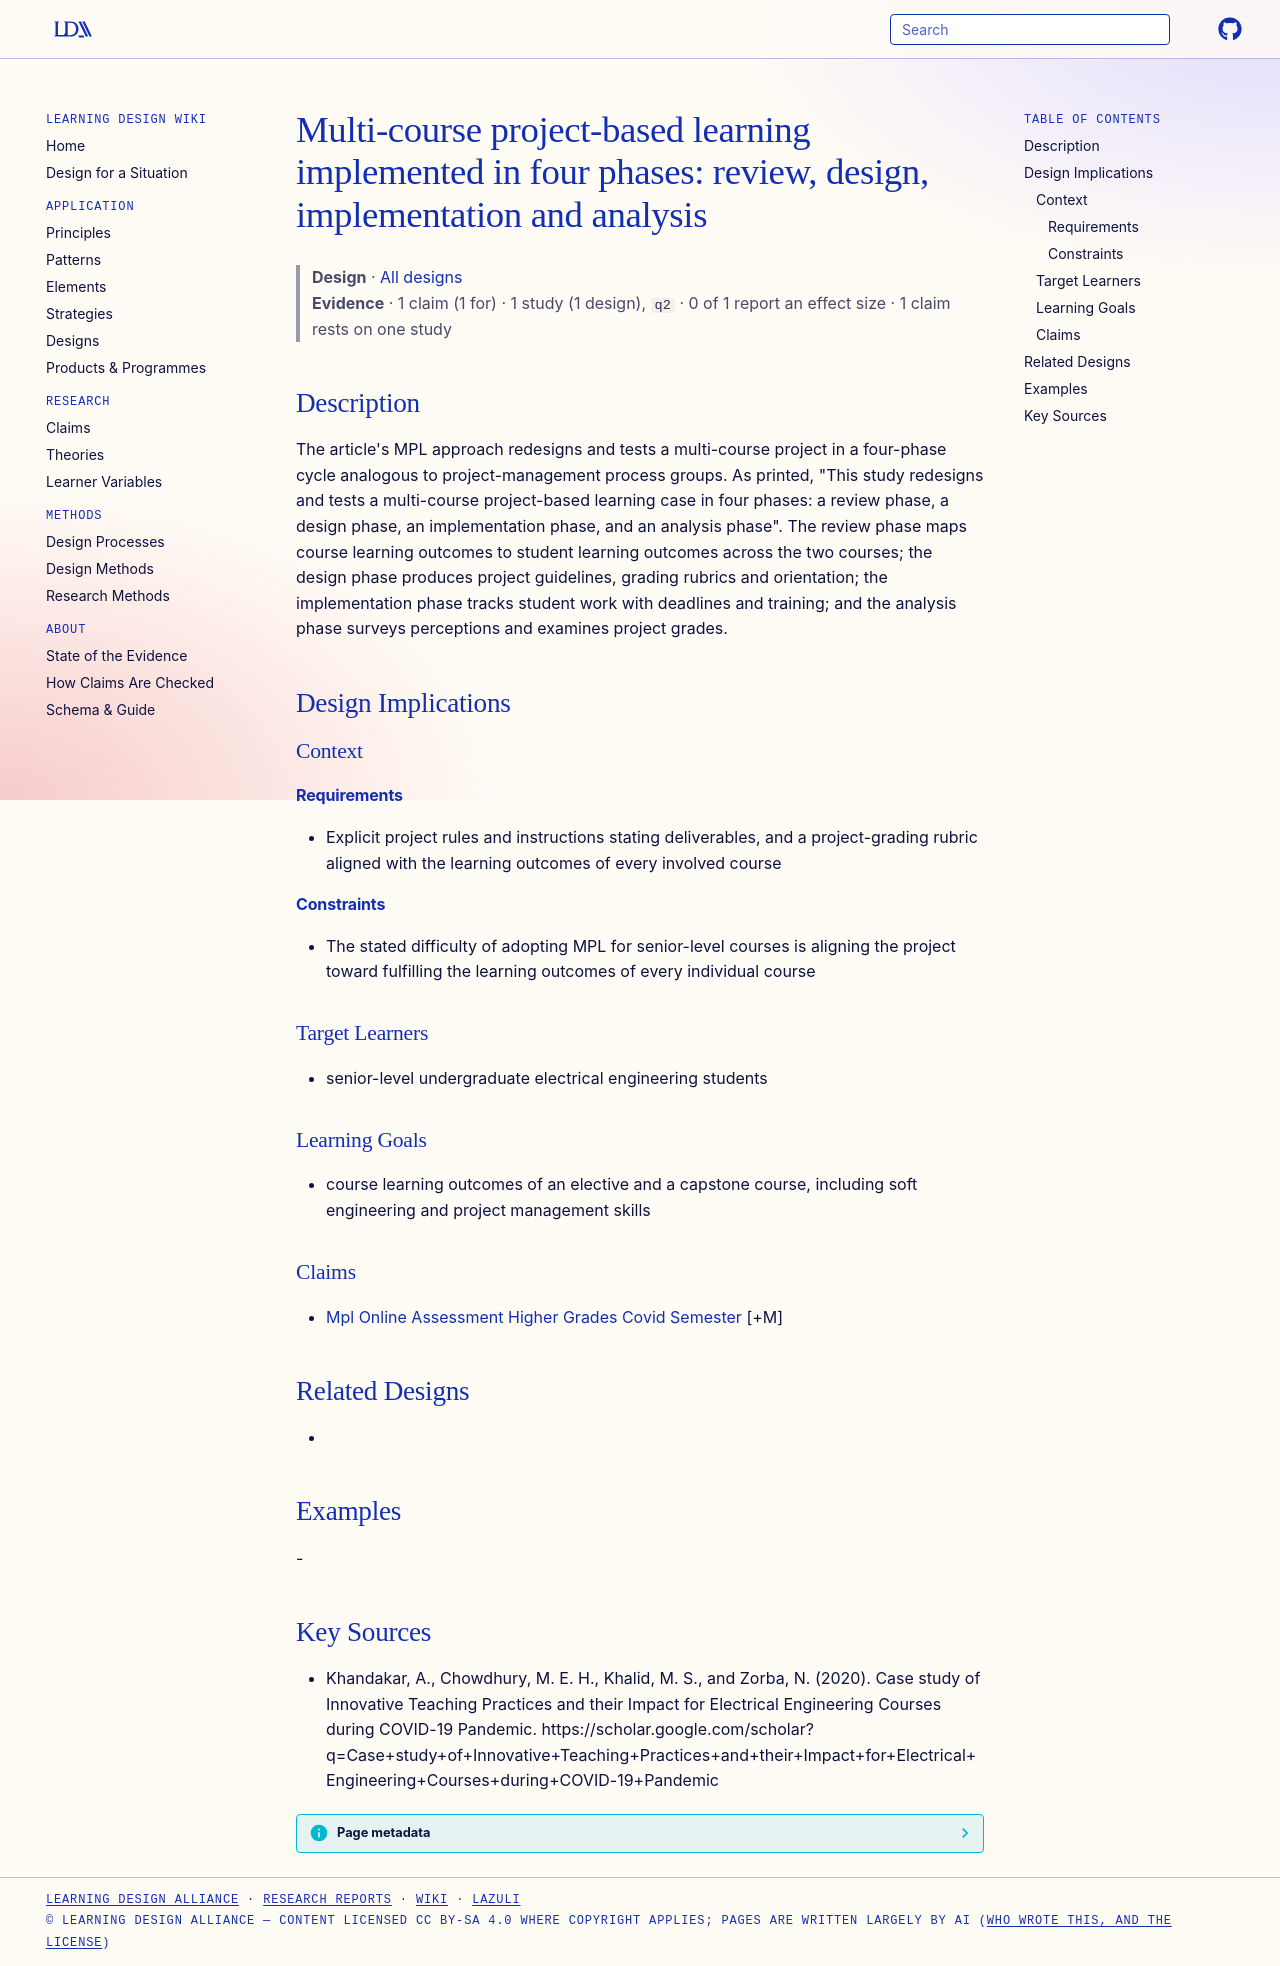

repository: Learning-Design-Alliance/learning-wiki · page: designs/mpl-four-phase-implementation-pattern/index.html · generator: mkdocs

---
type: design
id: mpl-four-phase-implementation-pattern
title: "Multi-course project-based learning implemented in four phases: review, design, implementation and analysis"
description: "The article's MPL approach redesigns and tests a multi-course project in a four-phase cycle analogous to project-management process groups."
status: review
generated:
  by: "process:settle-candidates"
  at: 2026-11-19
sources:
  - id: khandakar-2020
    resource: "https://scholar.google.com/scholar?q=Case+study+of+Innovative+Teaching+Practices+and+their+Impact+for+Electrical+Engineering+Courses+during+COVID-19+Pandemic"
    title: "Khandakar, A., Chowdhury, M. E. H., Khalid, M. S., and Zorba, N. (2020). Case study of Innovative Teaching Practices and their Impact for Electrical Engineering Courses during COVID-19 Pandemic. https://scholar.google.com/scholar?q=Case+study+of+Innovative+Teaching+Practices+and+their+Impact+for+Electrical+Engineering+Courses+during+COVID-19+Pandemic"
    author: Khandakar, A., Chowdhury, M. E. H., Khalid, M. S., and Zorba, N
---

# Multi-course project-based learning implemented in four phases: review, design, implementation and analysis

> **Design** · [All designs](index.md)
> **Evidence** · 1 claim (1 for) · 1 study (1 design), `q2` · 0 of 1 report an effect size · 1 claim rests on one study

## Description
The article's MPL approach redesigns and tests a multi-course project in a four-phase cycle analogous to project-management process groups. As printed, "This study redesigns and tests a multi-course project-based learning case in four phases: a review phase, a design phase, an implementation phase, and an analysis phase". The review phase maps course learning outcomes to student learning outcomes across the two courses; the design phase produces project guidelines, grading rubrics and orientation; the implementation phase tracks student work with deadlines and training; and the analysis phase surveys perceptions and examines project grades.

## Design Implications

### Context
#### Requirements
- Explicit project rules and instructions stating deliverables, and a project-grading rubric aligned with the learning outcomes of every involved course
#### Constraints
- The stated difficulty of adopting MPL for senior-level courses is aligning the project toward fulfilling the learning outcomes of every individual course

### Target Learners
- senior-level undergraduate electrical engineering students

### Learning Goals
- course learning outcomes of an elective and a capstone course, including soft engineering and project management skills

### Claims
- [Mpl Online Assessment Higher Grades Covid Semester](../claims/mpl-online-assessment-higher-grades-covid-semester.md) [+M]

## Related Designs
- 

## Examples
-

## Key Sources
- Khandakar, A., Chowdhury, M. E. H., Khalid, M. S., and Zorba, N. (2020). Case study of Innovative Teaching Practices and their Impact for Electrical Engineering Courses during COVID-19 Pandemic. https://scholar.google.com/scholar?q=Case+study+of+Innovative+Teaching+Practices+and+their+Impact+for+Electrical+Engineering+Courses+during+COVID-19+Pandemic
